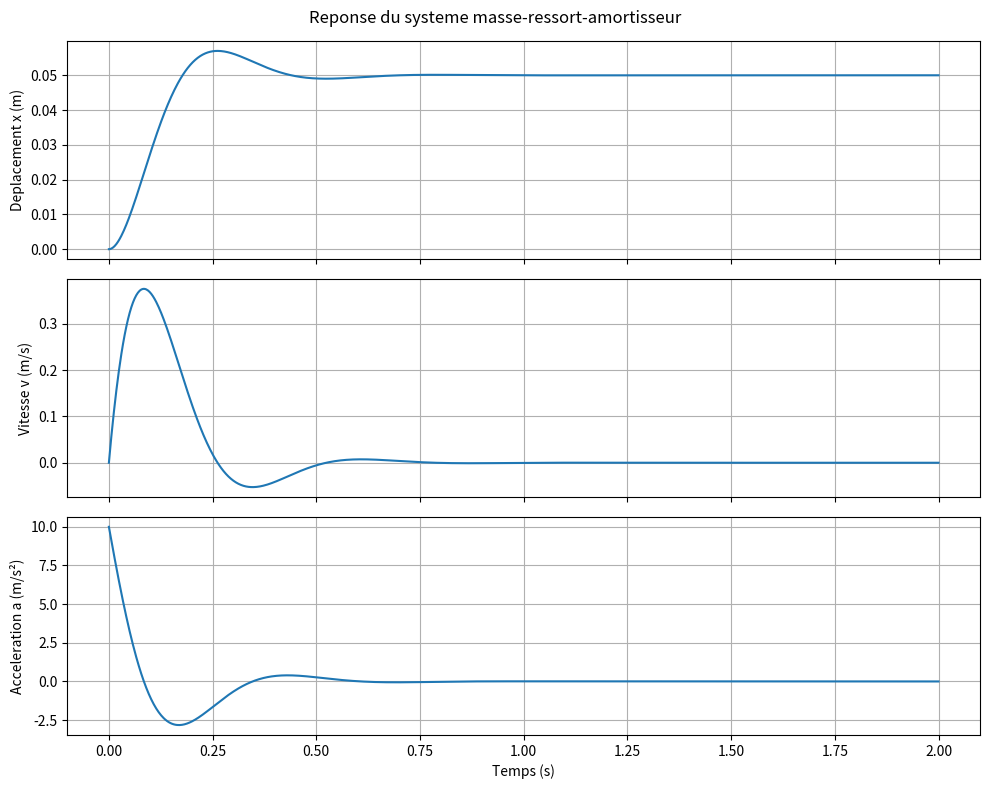

The matplotlib source for this figure:
import numpy as np
import matplotlib.pyplot as plt
import scipy.integrate as integrate

m = 100 #masse(kg)
k = 2e4 #raideur(N/m)
c = 1500 #amortissement visqueux(N.s/m)
x0 = 0 #position initiale(m)
v0 = 0 #vitesse initiale(m/s)
tfin = 2 #temps final(s)
F0 = 1000 #force appliquée(N)

# equations différentielles du système masse-ressort-amortisseur
def modele(t,y):
    x, v = y
    dxdt = v
    dvdt = -(k/m)*x - (c/m)*v + F0/m
    return [dxdt, dvdt]

#  resolution numérique de l'équation différentielle

tini = 0
t_eval = np.linspace(tini, tfin, 1000)
solution = integrate.solve_ivp(modele, [tini, tfin], [x0, v0], t_eval=t_eval, method='RK45', rtol=1e-9, atol=1e-11)

t = solution.t
x = solution.y[0]
v = solution.y[1]

a = -(k/m)*x - (c/m)*v + F0/m # acceleration

fig, axs = plt.subplots(3, 1, figsize=(10, 8), sharex=True)

axs[0].plot(t, x)
axs[0].set_ylabel("Deplacement x (m)")
axs[0].grid(True)

axs[1].plot(t, v)
axs[1].set_ylabel("Vitesse v (m/s)")
axs[1].grid(True)

axs[2].plot(t, a)
axs[2].set_ylabel("Acceleration a (m/s²)")
axs[2].set_xlabel("Temps (s)")
axs[2].grid(True)

fig.suptitle("Reponse du systeme masse-ressort-amortisseur")
plt.tight_layout()
plt.show()

# 7. Verification de l'etat final
print(f"Deplacement final : {x[-1]:.6f} m")
print(f"Deplacement statique theorique : {F0/k:.6f} m")
